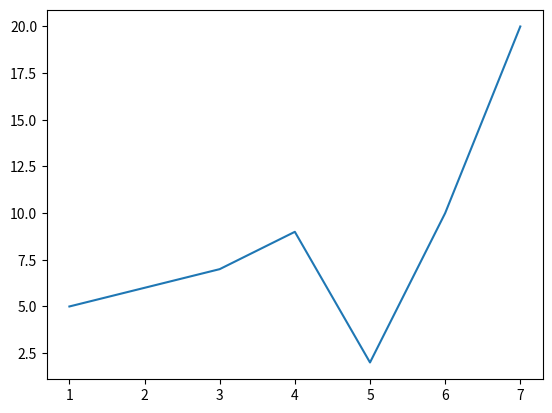

This chart was generated by the following Python code:
import matplotlib.pyplot as plt



class Solution:

    def maxProfit(self, prices:list):

        l,r = 0,1
        maxp = 0

        while r < len(prices):

            if prices[l] < prices[r]:

                profit = prices[r] - prices[l]
                maxp = max(profit, maxp)
                
            else:
                l = r
            
            r+=1

        return maxp
    
if __name__ == "__main__":

    S = Solution()
    prices = [5,6,7,9,2,10,20]

    maxp = S.maxProfit(prices)
    print(f"Max profit: {maxp}")
    plt.plot([_ for _ in range(1, len(prices)+1)], prices)
    plt.show()